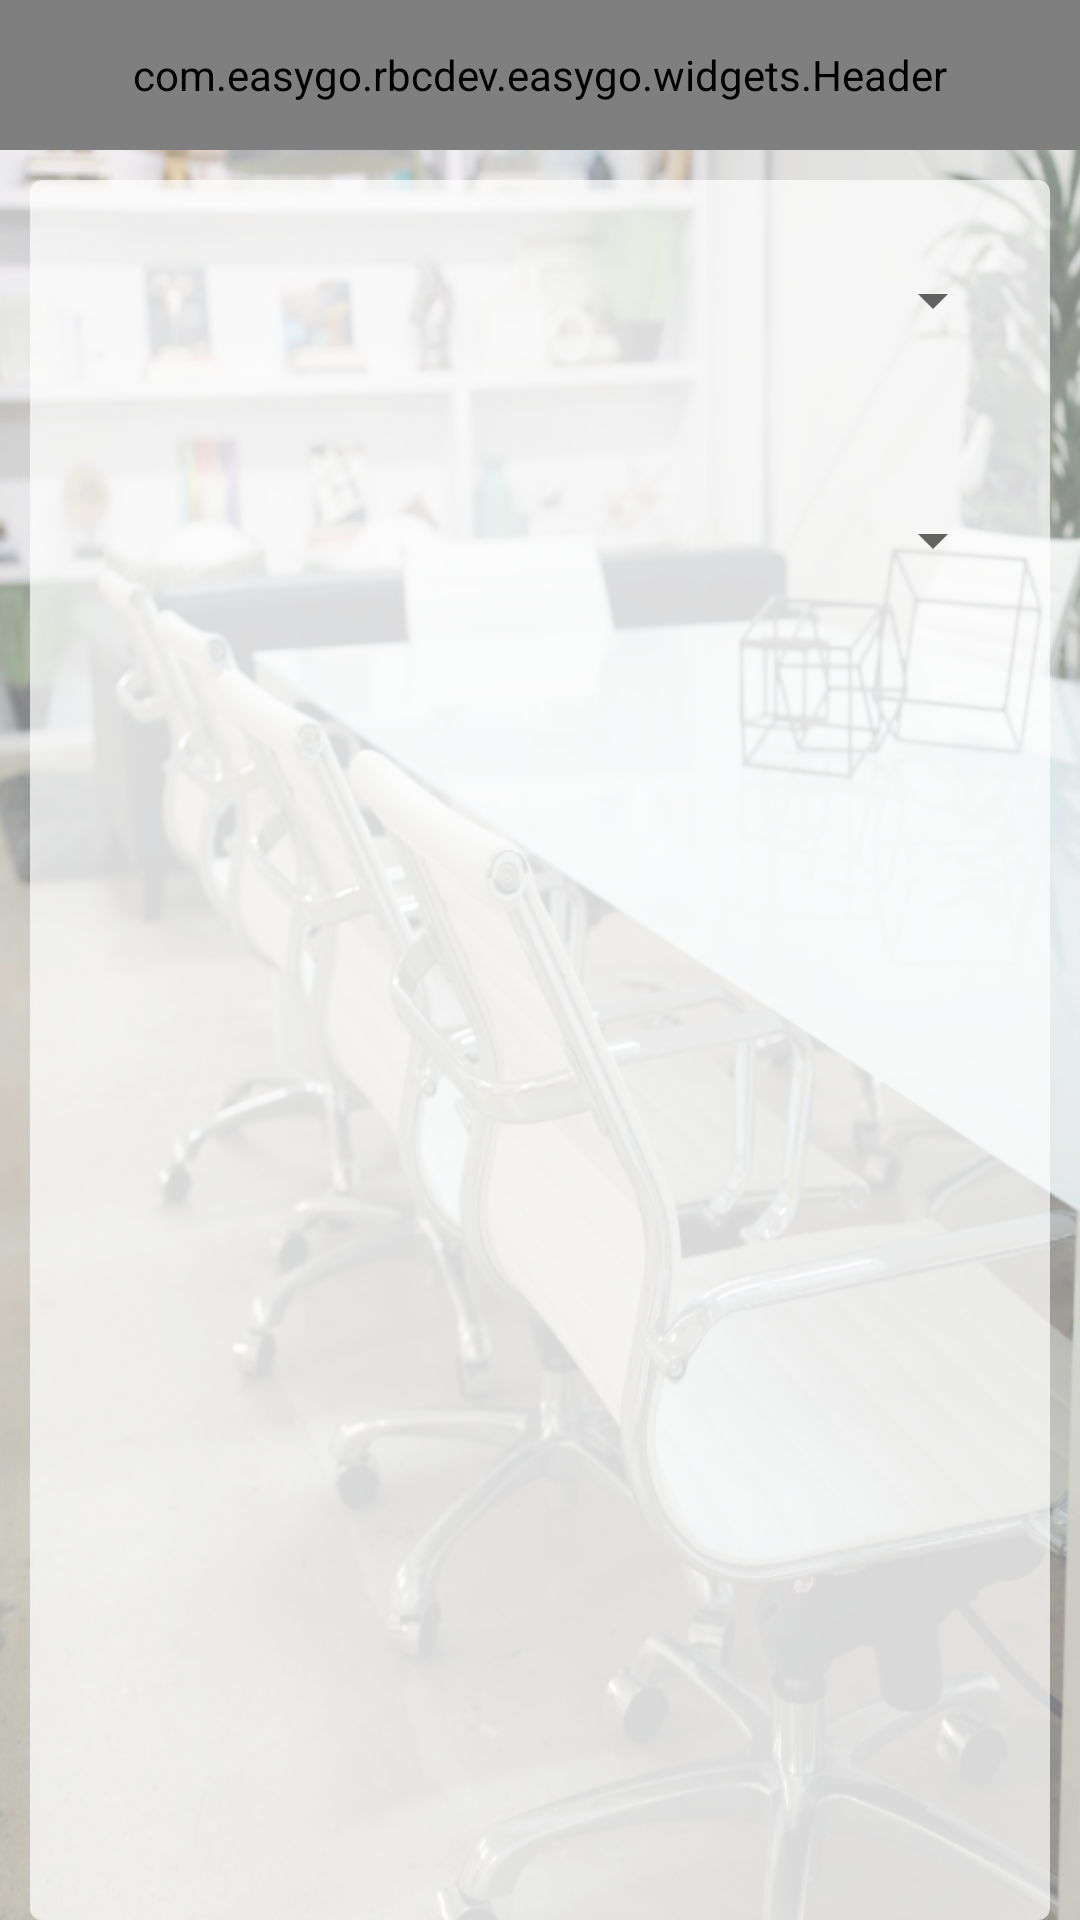

Here is an Android app screen rendered from its layout file. Give the layout XML and the strings, colors and styles it references.
<!-- AndroidManifest.xml: application theme AppTheme -->
<!-- res/layout/activity_employee_eval_main.xml -->
<?xml version="1.0" encoding="utf-8"?>
<RelativeLayout xmlns:android="http://schemas.android.com/apk/res/android"
    xmlns:tools="http://schemas.android.com/tools"
    xmlns:app="http://schemas.android.com/apk/res-auto"
    xmlns:custom="http://schemas.android.com/apk/res-auto"
    android:layout_width="match_parent"
    android:layout_height="match_parent"
    android:background="@drawable/business_bg_alt">

    <com.easygo.rbcdev.easygo.widgets.Header
        android:id="@+id/header"
        style="@style/Header"
        android:orientation="horizontal"
        custom:headerTitle="Progress Report" />

    <LinearLayout
        android:layout_width="match_parent"
        android:layout_height="match_parent"
        android:background="@drawable/white_rounded_background"
        android:layout_below="@+id/header"
        android:orientation="vertical"
        android:layout_marginLeft="10dp"
        android:layout_marginRight="10dp"
        android:layout_marginTop="10dp">


        <Spinner
            android:layout_width="match_parent"
            android:layout_height="50dp"
            android:id="@+id/employeePosition"
            android:layout_centerHorizontal="true"
            android:layout_margin="15dp"/>
        <Spinner
            android:layout_width="match_parent"
            android:layout_height="50dp"
            android:id="@+id/employeeName"
            android:layout_centerHorizontal="true"
            android:layout_marginTop="30dp"
            android:layout_margin="15dp"/>


    </LinearLayout>

</RelativeLayout>
<!-- resources referenced by this layout -->
<resources>
  <!-- drawable business_bg_alt: png bitmap (drawable-hdpi, 455783 bytes) -->
  <!-- drawable white_rounded_background (drawable) -->
  <?xml version="1.0" encoding="utf-8"?>
  <shape xmlns:android="http://schemas.android.com/apk/res/android"
      android:shape="rectangle" android:padding="10dp">
      <solid android:color="@color/transparent_white" />
      <corners
          android:bottomRightRadius="4dp"
          android:bottomLeftRadius="4dp"
          android:topLeftRadius="4dp"
          android:topRightRadius="4dp" />
  </shape>
  <style name="Header">
          <item name="android:layout_height">50dp</item>
          <item name="android:background">@color/sobeys_green</item>
          <item name="android:gravity">center_vertical</item>
          <item name="android:layout_width">match_parent</item>
      </style>
  <style name="AppTheme" parent="Theme.AppCompat.Light.DarkActionBar">
          
      </style>
  <color name="transparent_white">#B3ffffff</color>
  <color name="sobeys_green">#46A147</color>
</resources>
